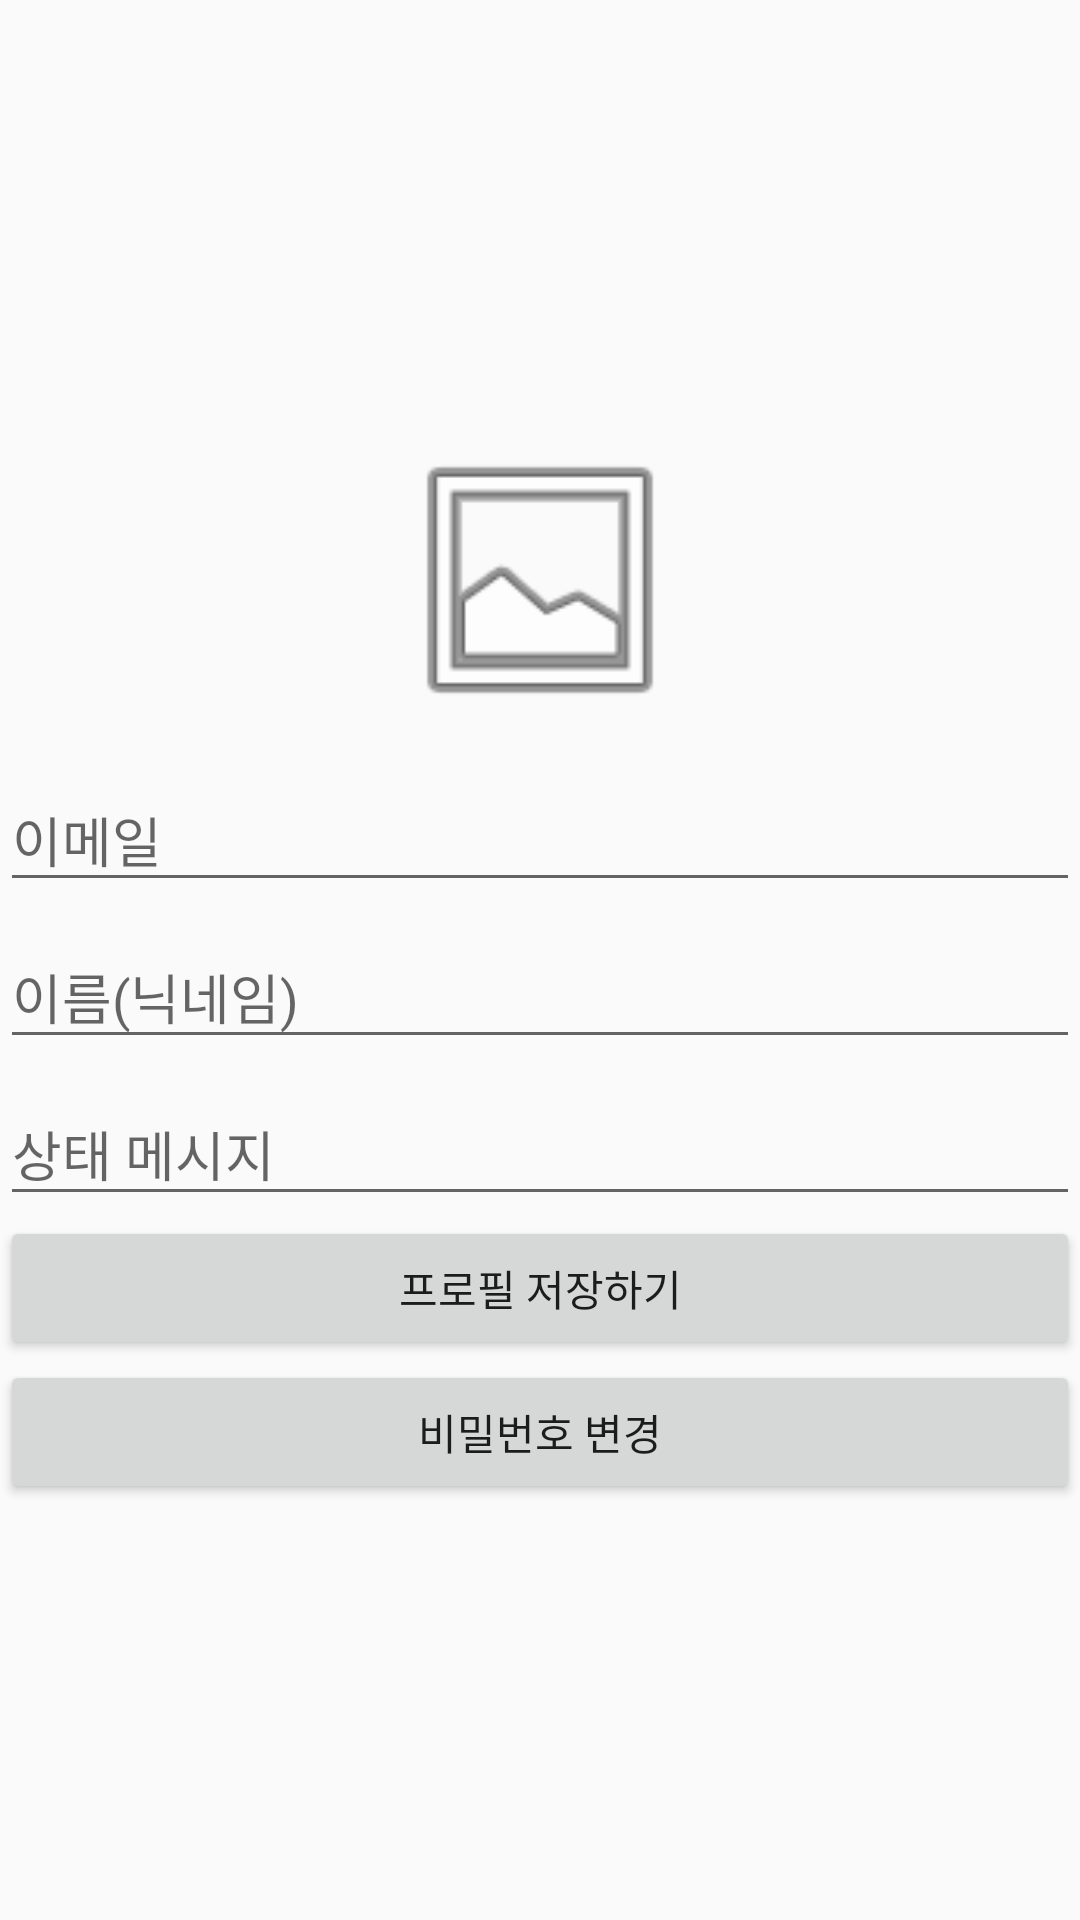

The Android layout XML behind this screen, and the referenced resources:
<!-- AndroidManifest.xml: application theme AppTheme -->
<!-- res/layout/fragment_user.xml -->
<?xml version="1.0" encoding="utf-8"?>
<LinearLayout xmlns:android="http://schemas.android.com/apk/res/android"
    xmlns:app="http://schemas.android.com/apk/res-auto"
    xmlns:tools="http://schemas.android.com/tools"
    android:layout_width="match_parent"
    android:layout_height="match_parent"
    tools:context=".fragment.UserFragment"
    android:gravity="center"
    android:orientation="vertical">

    <ImageView
        android:id="@+id/user_photo"
        android:layout_margin="5dp"
        android:layout_width="100dp"
        android:layout_height="100dp"
        android:src="@android:drawable/ic_menu_gallery"/>

    <com.google.android.material.textfield.TextInputLayout
        android:layout_width="match_parent"
        android:layout_height="wrap_content">
        <EditText
            android:id="@+id/user_id"
            android:hint="이메일"
            android:layout_width="match_parent"
            android:layout_height="wrap_content" />
    </com.google.android.material.textfield.TextInputLayout>

    <com.google.android.material.textfield.TextInputLayout
        android:layout_width="match_parent"
        android:layout_height="wrap_content">
        <EditText
            android:id="@+id/user_name"
            android:hint="이름(닉네임)"
            android:inputType="text"
            android:layout_width="match_parent"
            android:layout_height="wrap_content" />
    </com.google.android.material.textfield.TextInputLayout>

    <com.google.android.material.textfield.TextInputLayout
        android:layout_width="match_parent"
        android:layout_height="wrap_content">
        <EditText
            android:id="@+id/user_msg"
            android:hint="상태 메시지"
            android:layout_width="match_parent"
            android:layout_height="wrap_content" />
    </com.google.android.material.textfield.TextInputLayout>

    <Button
        android:id="@+id/saveBtn"
        android:text="프로필 저장하기"
        android:layout_width="match_parent"
        android:layout_height="wrap_content" />

    <Button
        android:id="@+id/changePWBtn"
        android:text="비밀번호 변경"
        android:layout_width="match_parent"
        android:layout_height="wrap_content" />
</LinearLayout>
<!-- resources referenced by this layout -->
<resources>
  <style name="AppTheme" parent="Theme.AppCompat.Light.NoActionBar">
          
          <item name="colorPrimary">#000000</item>
          <item name="colorPrimaryDark">#ffffff</item>
          <item name="colorAccent">#000000</item>
      </style>
</resources>
